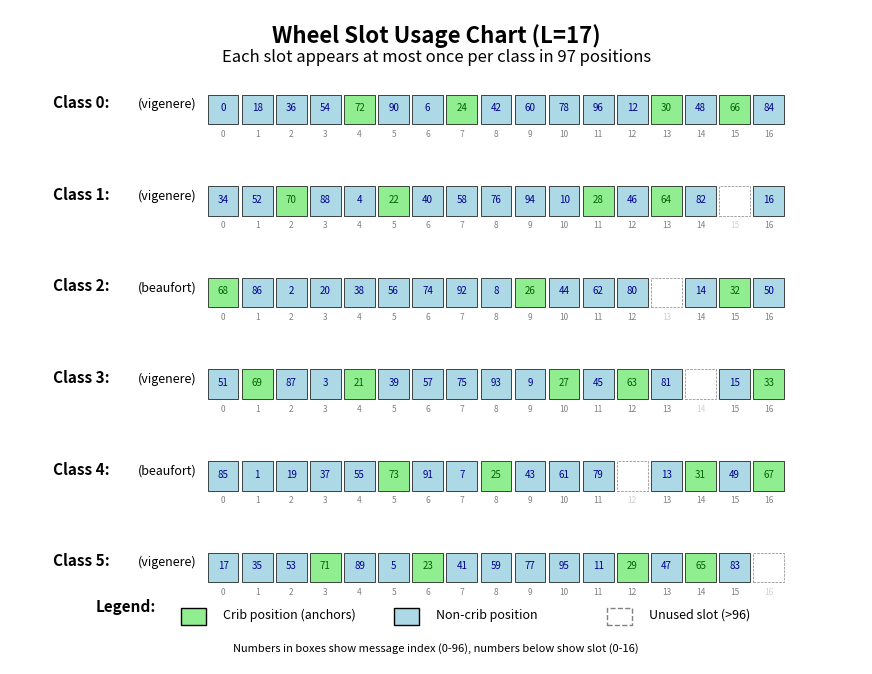

Write Python code to recreate this figure. (Note: this script raises an exception after producing the figure.)
#!/usr/bin/env python3
"""Create wheel-slot hit chart showing slot usage per class."""

import matplotlib.pyplot as plt
import matplotlib.patches as mpatches
from matplotlib.backends.backend_pdf import PdfPages


def create_slot_chart():
    """Create a visual chart showing slot usage for each class."""
    
    # Calculate slot usage for each class
    slot_usage = {}
    for cls in range(6):
        slot_usage[cls] = {}
        for i in range(97):
            if ((i % 2) * 3) + (i % 3) == cls:
                slot = i % 17
                if slot not in slot_usage[cls]:
                    slot_usage[cls][slot] = []
                slot_usage[cls][slot].append(i)
    
    # Create figure
    fig = plt.figure(figsize=(11, 8.5))
    ax = fig.add_subplot(111)
    ax.axis('off')
    
    # Title
    ax.text(0.5, 0.95, 'Wheel Slot Usage Chart (L=17)', 
            ha='center', fontsize=16, fontweight='bold')
    ax.text(0.5, 0.92, 'Each slot appears at most once per class in 97 positions', 
            ha='center', fontsize=12, style='italic')
    
    # Create grid for each class
    y_start = 0.85
    for cls in range(6):
        # Class header
        ax.text(0.05, y_start - cls * 0.14, f'Class {cls}:', 
                fontsize=11, fontweight='bold')
        
        # Family label
        families = ['vigenere', 'vigenere', 'beaufort', 'vigenere', 'beaufort', 'vigenere']
        ax.text(0.15, y_start - cls * 0.14, f'({families[cls]})', 
                fontsize=9, style='italic')
        
        # Draw slot grid
        for slot in range(17):
            x = 0.25 + slot * 0.04
            y = y_start - cls * 0.14
            
            # Check if slot is used
            if slot in slot_usage[cls]:
                indices = slot_usage[cls][slot]
                # Color based on whether it's a crib position
                crib_positions = [21, 22, 23, 24, 25, 26, 27, 28, 29, 30, 31, 32, 33,
                                 63, 64, 65, 66, 67, 68, 69, 70, 71, 72, 73]
                is_crib = any(idx in crib_positions for idx in indices)
                
                if is_crib:
                    color = 'lightgreen'
                    text_color = 'darkgreen'
                else:
                    color = 'lightblue'
                    text_color = 'darkblue'
                
                # Draw filled box
                ax.add_patch(mpatches.Rectangle((x-0.018, y-0.025), 0.036, 0.045, 
                                               facecolor=color, edgecolor='black', linewidth=0.5))
                
                # Show index in box
                ax.text(x, y, str(indices[0]), ha='center', va='center', 
                       fontsize=7, color=text_color)
                
                # Slot number below
                ax.text(x, y-0.04, str(slot), ha='center', va='center', 
                       fontsize=6, color='gray')
            else:
                # Draw empty box
                ax.add_patch(mpatches.Rectangle((x-0.018, y-0.025), 0.036, 0.045, 
                                               facecolor='white', edgecolor='gray', 
                                               linewidth=0.5, linestyle='--'))
                # Slot number below
                ax.text(x, y-0.04, str(slot), ha='center', va='center', 
                       fontsize=6, color='lightgray')
    
    # Legend
    ax.text(0.1, 0.08, 'Legend:', fontsize=11, fontweight='bold')
    
    # Crib position box
    ax.add_patch(mpatches.Rectangle((0.2, 0.06), 0.03, 0.025, 
                                   facecolor='lightgreen', edgecolor='black'))
    ax.text(0.25, 0.07, 'Crib position (anchors)', fontsize=9)
    
    # Non-crib position box
    ax.add_patch(mpatches.Rectangle((0.45, 0.06), 0.03, 0.025, 
                                   facecolor='lightblue', edgecolor='black'))
    ax.text(0.50, 0.07, 'Non-crib position', fontsize=9)
    
    # Empty slot box
    ax.add_patch(mpatches.Rectangle((0.7, 0.06), 0.03, 0.025, 
                                   facecolor='white', edgecolor='gray', linestyle='--'))
    ax.text(0.75, 0.07, 'Unused slot (>96)', fontsize=9)
    
    # Footer notes
    ax.text(0.5, 0.02, 'Numbers in boxes show message index (0-96), numbers below show slot (0-16)', 
            ha='center', fontsize=8, style='italic')
    
    # Save as PDF
    with PdfPages('../SLOT_USAGE_CHART.pdf') as pdf:
        pdf.savefig(fig, bbox_inches='tight')
    
    # Also save as PNG for embedding
    plt.savefig('../SLOT_USAGE_CHART.png', dpi=150, bbox_inches='tight')
    
    plt.close()
    print("Created SLOT_USAGE_CHART.pdf and SLOT_USAGE_CHART.png")


if __name__ == "__main__":
    create_slot_chart()